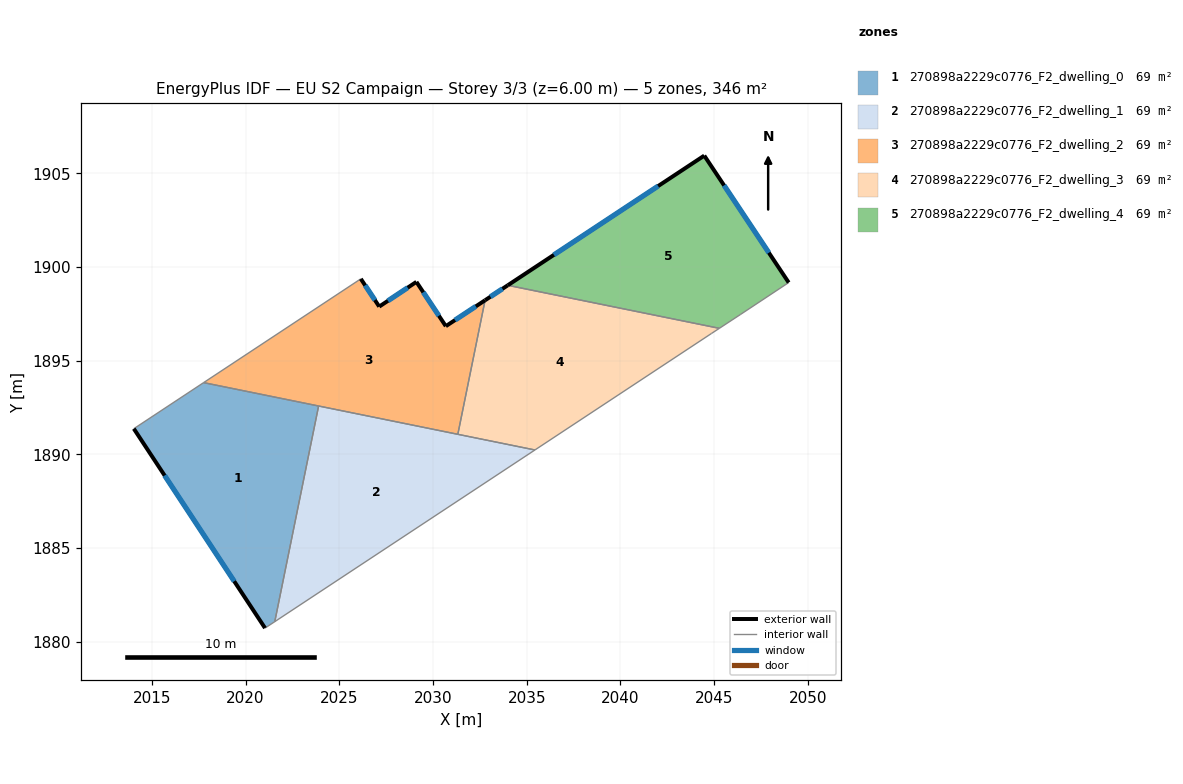
=== STOREY PLAN SPEC (per zone: floor XY polygon, exterior-wall plan segments, windows/doors) ===
zone 1: 270898a2229c0776_F2_dwelling_0  (69.1 m²)
  floor: (2023.90, 1892.59) (2021.56, 1881.08) (2021.04, 1880.74) (2014.04, 1891.38) (2017.76, 1893.83)
  exterior wall: (2014.04, 1891.38) – (2021.04, 1880.74)  [12.7 m]
    window: (2015.68, 1888.88) – (2019.39, 1883.24)  [10.7 m²]
  interior walls: 4
zone 2: 270898a2229c0776_F2_dwelling_1  (69.1 m²)
  floor: (2035.43, 1890.24) (2021.56, 1881.08) (2023.90, 1892.59)
  interior walls: 4
zone 3: 270898a2229c0776_F2_dwelling_2  (69.1 m²)
  floor: (2032.78, 1898.23) (2031.32, 1891.08) (2017.76, 1893.83) (2026.15, 1899.37) (2027.13, 1897.89) (2029.11, 1899.21) (2030.68, 1896.84)
  exterior wall: (2027.13, 1897.89) – (2026.15, 1899.37)  [1.8 m]
    window: (2026.90, 1898.24) – (2026.38, 1899.02)  [1.5 m²]
  exterior wall: (2029.11, 1899.21) – (2027.13, 1897.89)  [2.4 m]
    window: (2028.65, 1898.90) – (2027.59, 1898.20)  [2.0 m²]
  exterior wall: (2030.68, 1896.84) – (2029.11, 1899.21)  [2.8 m]
    window: (2030.31, 1897.40) – (2029.48, 1898.65)  [2.4 m²]
  exterior wall: (2032.78, 1898.23) – (2030.68, 1896.84)  [2.5 m]
    window: (2032.28, 1897.90) – (2031.17, 1897.17)  [2.1 m²]
  interior walls: 4
zone 4: 270898a2229c0776_F2_dwelling_3  (69.1 m²)
  floor: (2045.27, 1896.73) (2044.84, 1896.45) (2035.43, 1890.24) (2031.32, 1891.08) (2032.78, 1898.23) (2033.98, 1899.03)
  exterior wall: (2033.98, 1899.03) – (2032.78, 1898.23)  [1.4 m]
    window: (2033.70, 1898.84) – (2033.06, 1898.41)  [1.2 m²]
  interior walls: 5
zone 5: 270898a2229c0776_F2_dwelling_4  (69.1 m²)
  floor: (2044.47, 1905.94) (2048.97, 1899.17) (2046.41, 1897.48) (2045.27, 1896.73) (2033.98, 1899.03)
  exterior wall: (2044.47, 1905.94) – (2033.98, 1899.03)  [12.6 m]
    window: (2042.01, 1904.32) – (2036.45, 1900.65)  [10.6 m²]
  exterior wall: (2048.97, 1899.17) – (2044.47, 1905.94)  [8.1 m]
    window: (2047.92, 1900.76) – (2045.53, 1904.35)  [6.9 m²]
  interior walls: 3

=== DERIVED (storey summary) ===
Building: EU S2 Campaign
Storey: 3 of 3  (floor level z = 6.00 m)
Storey gross floor area: 345.6 m²
Zones on this storey: 5
  - 270898a2229c0776_F2_dwelling_0: floor 69.1 m²; exterior wall 12.7 m (38.2 m²); 1 window(s) 10.7 m²; WWR 28.1%
  - 270898a2229c0776_F2_dwelling_1: floor 69.1 m²
  - 270898a2229c0776_F2_dwelling_2: floor 69.1 m²; exterior wall 9.5 m (28.5 m²); 4 window(s) 8.0 m²; WWR 28.1%
  - 270898a2229c0776_F2_dwelling_3: floor 69.1 m²; exterior wall 1.4 m (4.3 m²); 1 window(s) 1.2 m²; WWR 28.1%
  - 270898a2229c0776_F2_dwelling_4: floor 69.1 m²; exterior wall 20.7 m (62.1 m²); 2 window(s) 17.5 m²; WWR 28.1%
Zone adjacency (shared interzone walls):
  - 270898a2229c0776_F2_dwelling_0 ↔ 270898a2229c0776_F2_dwelling_1
  - 270898a2229c0776_F2_dwelling_0 ↔ 270898a2229c0776_F2_dwelling_2
  - 270898a2229c0776_F2_dwelling_1 ↔ 270898a2229c0776_F2_dwelling_2
  - 270898a2229c0776_F2_dwelling_1 ↔ 270898a2229c0776_F2_dwelling_3
  - 270898a2229c0776_F2_dwelling_2 ↔ 270898a2229c0776_F2_dwelling_3
  - 270898a2229c0776_F2_dwelling_3 ↔ 270898a2229c0776_F2_dwelling_4